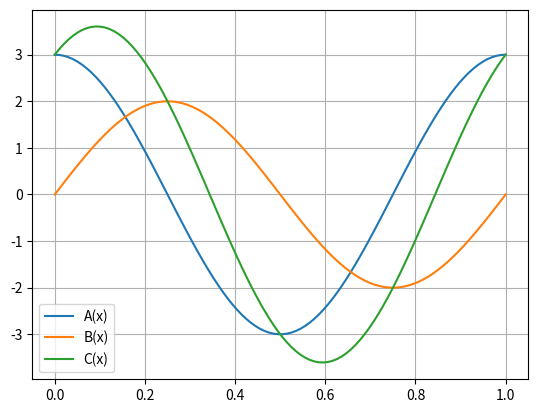

The script that saved this image:
import matplotlib.pyplot as plt
import numpy as np

def A(x):
    return 3 * np.cos(2 * np.pi * x)

def B(x):
    return 2 * np.sin(2 * np.pi * x)

def C(x):
    return A(x) + B(x)


x = np.linspace(0, 1, 100)
y1 = A(x)
y2 = B(x)
y3 = C(x)

plt.plot(x, y1, label="A(x)")
plt.plot(x, y2, label="B(x)")
plt.plot(x, y3, label="C(x)")
plt.legend()
plt.grid(True)
plt.show()
